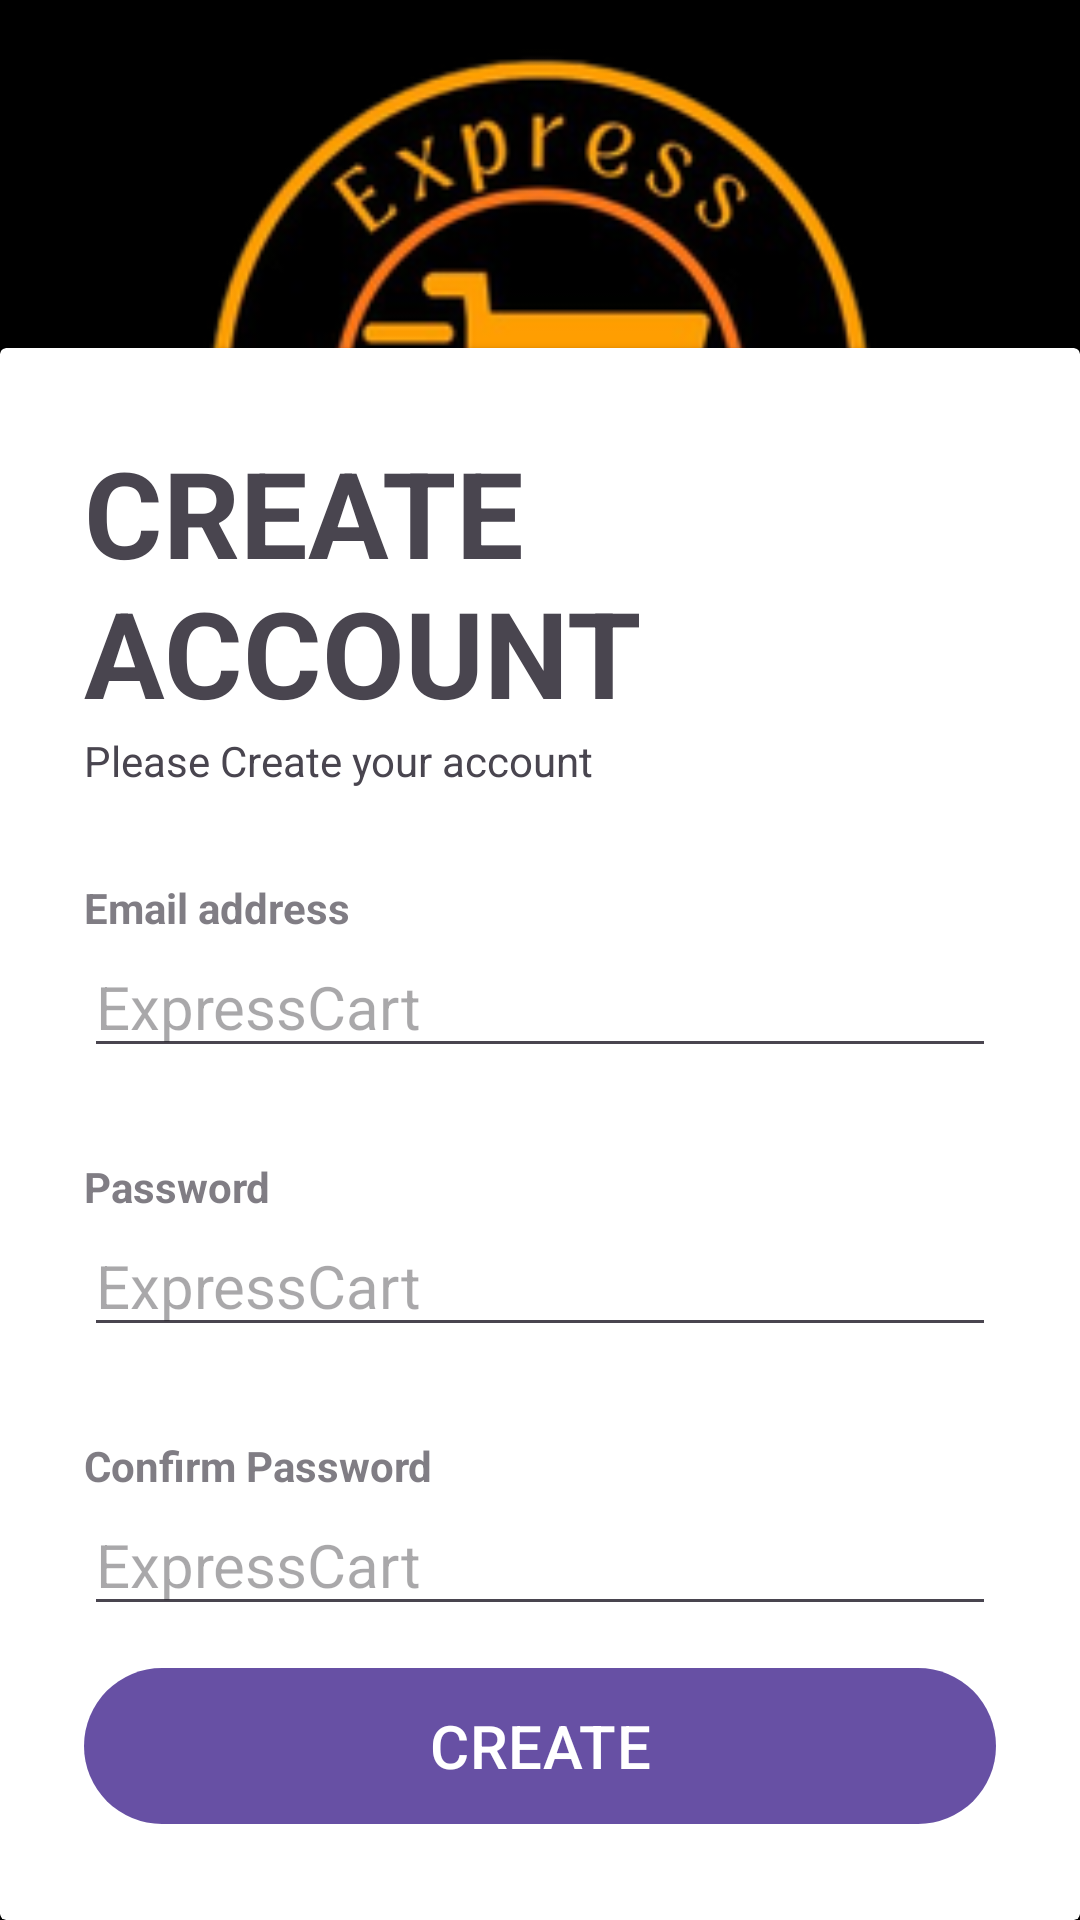

Produce the Android XML layout that renders to this screen, including the resource entries it uses.
<!-- AndroidManifest.xml: application theme Theme.ExpressCart -->
<!-- res/layout/activity_create_account.xml -->
<?xml version="1.0" encoding="utf-8"?>
<RelativeLayout xmlns:android="http://schemas.android.com/apk/res/android"
    xmlns:app="http://schemas.android.com/apk/res-auto"
    xmlns:tools="http://schemas.android.com/tools"
    android:layout_width="match_parent"
    android:layout_height="match_parent"
    tools:context=".CreateAccount">


    <RelativeLayout
        android:layout_width="match_parent"
        android:layout_height="match_parent"
        android:background="@color/black"
        />
    <LinearLayout
        android:layout_width="match_parent"
        android:layout_height="wrap_content"
        android:orientation="vertical">
        <ImageView
            android:layout_width="match_parent"
            android:layout_height="260dp"
            android:src="@drawable/splash"

            />
         </LinearLayout>

    <androidx.cardview.widget.CardView
        android:layout_width="match_parent"
        android:layout_height="wrap_content"
        android:layout_alignParentBottom="true">

        <LinearLayout
            android:layout_width="match_parent"
            android:layout_height="wrap_content"
            android:orientation="vertical"
            android:padding="28dp">

            <TextView
                android:layout_width="wrap_content"
                android:layout_height="wrap_content"
                android:text="CREATE ACCOUNT"
                android:textSize="40dp"
                android:textStyle="bold" />

            <TextView
                android:layout_width="wrap_content"
                android:layout_height="wrap_content"
                android:text="Please Create your account" />

            <View
                android:layout_width="match_parent"
                android:layout_height="30dp" />

            <TextView
                android:layout_width="wrap_content"
                android:layout_height="wrap_content"
                android:alpha="0.7"
                android:text="Email address"
                android:textStyle="bold" />

            <EditText
                android:layout_width="match_parent"
                android:layout_height="wrap_content"
                android:drawableEnd="@drawable/email"
                android:hint="@string/app_name"
                android:inputType="textEmailAddress"
                android:textSize="20dp" />

            <View
                android:layout_width="match_parent"
                android:layout_height="30dp" />

            <TextView
                android:layout_width="wrap_content"
                android:layout_height="wrap_content"
                android:alpha="0.7"
                android:text="Password"
                android:textStyle="bold" />

            <EditText
                android:layout_width="match_parent"
                android:layout_height="wrap_content"
                android:drawableEnd="@drawable/baseline_remove_red_eye_24"
                android:hint="@string/app_name"
                android:inputType="textPassword"
                android:textSize="20dp" />

            <View
                android:layout_width="match_parent"
                android:layout_height="30dp" />

            <TextView
                android:layout_width="wrap_content"
                android:layout_height="wrap_content"
                android:alpha="0.7"
                android:text="Confirm Password"
                android:textStyle="bold" />

            <EditText
                android:layout_width="match_parent"
                android:layout_height="wrap_content"
                android:drawableEnd="@drawable/baseline_remove_red_eye_24"
                android:hint="@string/app_name"
                android:inputType="textPassword"
                android:textSize="20dp" />

            <View

                android:layout_width="wrap_content"
                android:layout_height="10dp" />

            <com.google.android.material.button.MaterialButton
                android:layout_width="match_parent"
                android:layout_height="60dp"
                android:text="CREATE"
                android:textSize="20dp"
                app:cornerRadius="40dp" />
        </LinearLayout>

    </androidx.cardview.widget.CardView>

</RelativeLayout>
<!-- resources referenced by this layout -->
<resources>
  <color name="black">#FF000000</color>
  <!-- drawable splash: png bitmap (drawable, 44676 bytes) -->
  <string name="app_name">ExpressCart</string>
  <style name="Theme.ExpressCart" parent="Base.Theme.ExpressCart" />
  <style name="Base.Theme.ExpressCart" parent="Theme.Material3.DayNight.NoActionBar">
          
          
      </style>
</resources>
